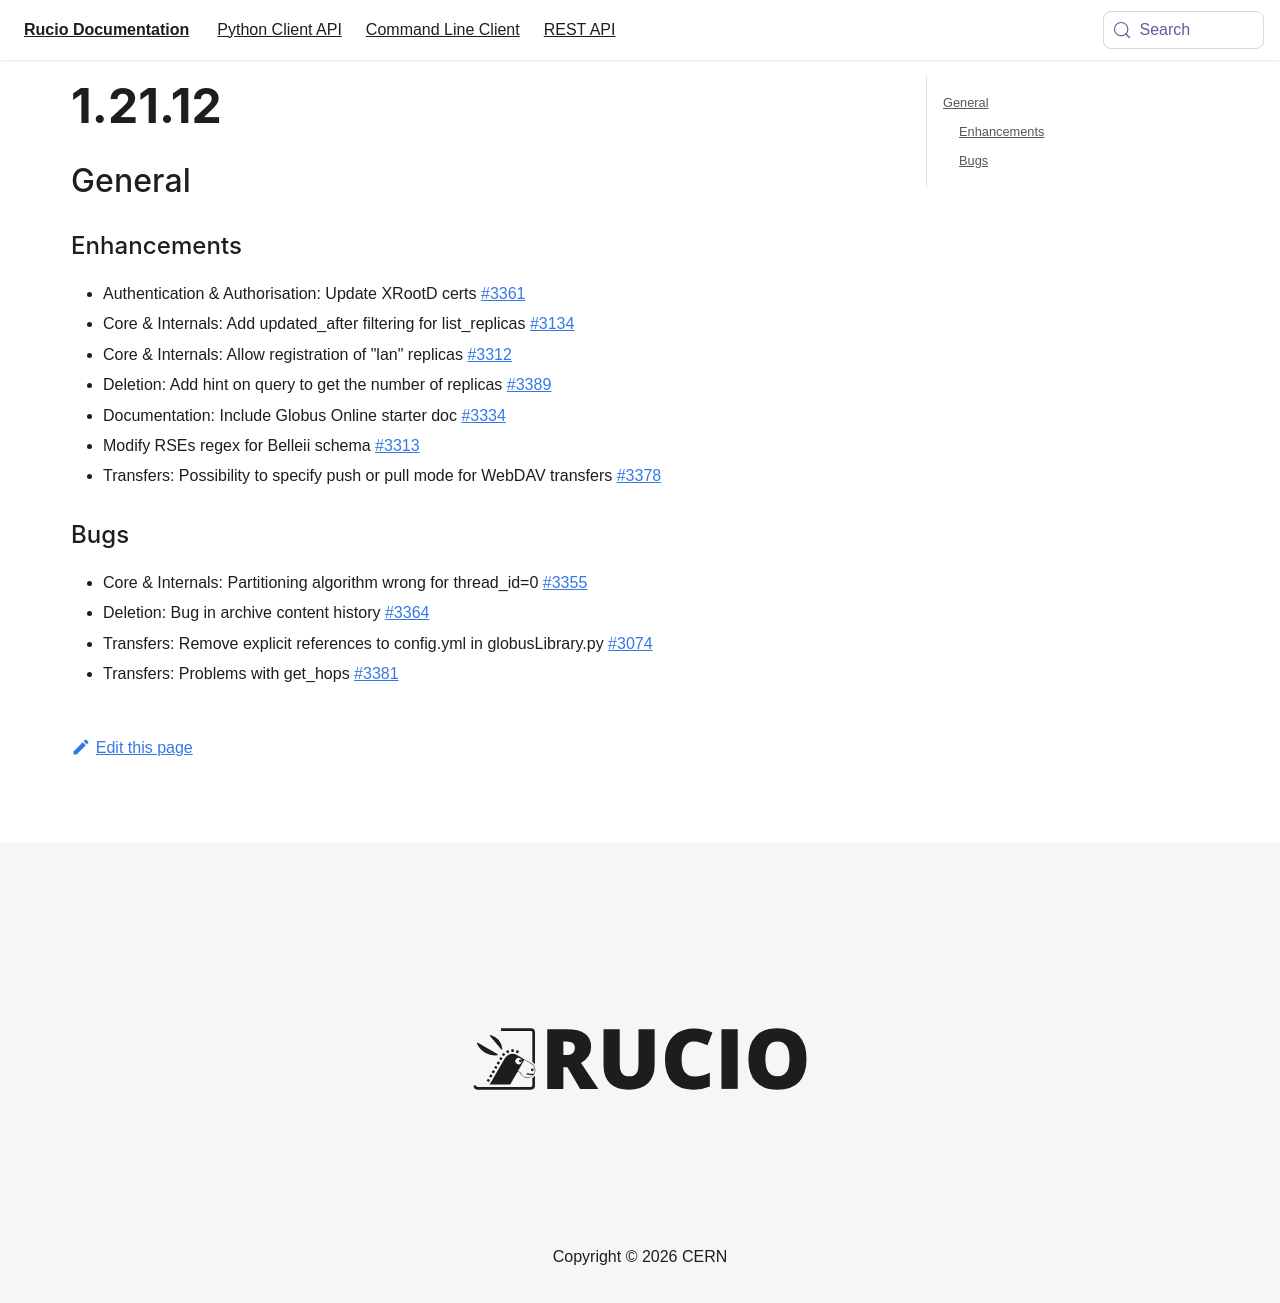

repository: rucio/documentation · page: release-notes/1.21.12/index.html · generator: mkdocs

---
id: 1.21.12
title: 1.21.12
sidebar_label: 1.21.12
---


## General

### Enhancements

-   Authentication & Authorisation: Update XRootD certs
    [\#3361](https://github.com/rucio/rucio/issues/3361)
-   Core & Internals: Add updated_after filtering for list_replicas
    [\#3134](https://github.com/rucio/rucio/issues/3134)
-   Core & Internals: Allow registration of \"lan\" replicas
    [\#3312](https://github.com/rucio/rucio/issues/3312)
-   Deletion: Add hint on query to get the number of replicas
    [\#3389](https://github.com/rucio/rucio/issues/3389)
-   Documentation: Include Globus Online starter doc
    [\#3334](https://github.com/rucio/rucio/issues/3334)
-   Modify RSEs regex for Belleii schema
    [\#3313](https://github.com/rucio/rucio/issues/3313)
-   Transfers: Possibility to specify push or pull mode for WebDAV
    transfers [\#3378](https://github.com/rucio/rucio/issues/3378)

### Bugs

-   Core & Internals: Partitioning algorithm wrong for thread_id=0
    [\#3355](https://github.com/rucio/rucio/issues/3355)
-   Deletion: Bug in archive content history
    [\#3364](https://github.com/rucio/rucio/issues/3364)
-   Transfers: Remove explicit references to config.yml in
    globusLibrary.py
    [\#3074](https://github.com/rucio/rucio/issues/3074)
-   Transfers: Problems with get_hops
    [\#3381](https://github.com/rucio/rucio/issues/3381)
